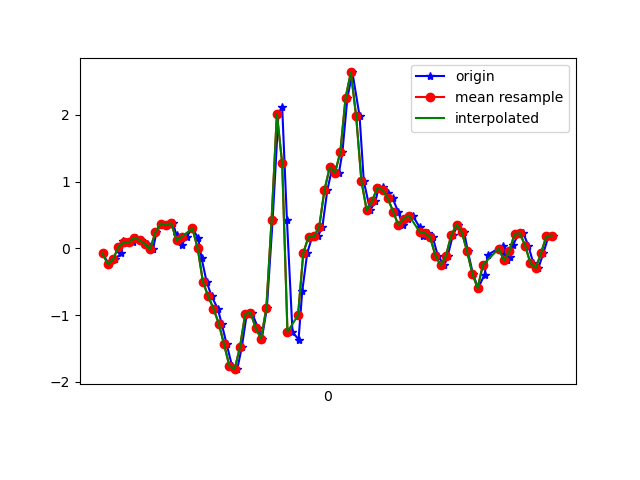

Source data for this figure (header and first rows):
1617847207741, 542851354799378, -0.07627737, -0.3194046, 0.03308371
1617847207763, 542851373809378, -0.2363, -5.330797E-4, -0.028
1617847207786, 542851392819378, -0.1618, -0.2974, -0.002346
1617847207811, 542851411829394, -0.07628, -0.02375, -0.1453
1617847207818, 542851430864178, 0.118, 0.05933, -0.1722
1617847207830, 542851450018690, 0.0911, -0.2632, -0.2125
1617847207854, 542851469042162, 0.09232, 0.1033, -0.2381
1617847207867, 542851488065666, 0.1583, -0.3011, -0.1734
1617847207886, 542851507089154, 0.1241, -0.1056, -0.2149
1617847207907, 542851526112610, 0.06544, -0.2656, -0.1465
1617847207931, 542851545172290, -0.01397, -0.7409, -0.1612
1617847207944, 542851564223042, 0.2402, -0.2485, -0.2076
1617847207963, 542851583249026, 0.3721, -0.6444, -0.149
1617847207983, 542851602275010, 0.3574, -0.747, -0.1929
1617847208007, 542851621300994, 0.3758, -0.4538, -0.2394
1617847208020, 542851640326914, 0.1937, -0.7739, -0.2125
1617847208039, 542851659375778, 0.04956, -0.6114, -0.2662
1617847208058, 542851678402946, 0.1742, -0.295, -0.2956
1617847208080, 542851697454914, 0.3, -0.06528, -0.2675
1617847208102, 542851716482050, 0.1559, -0.1899, -0.1624
1617847208115, 542851735509186, -0.1471, -0.08117, 0.00254
1617847208134, 542851754534242, -0.5002, 0.07277, 0.2005
1617847208153, 542851773561314, -0.7177, 0.3513, 0.4301
1617847208176, 542851792588386, -0.9022, 0.8156, 0.6745
1617847208191, 542851811640290, -1.126, 1.403, 0.997
1617847208210, 542851830667298, -1.439, 2.019, 1.333
1617847208230, 542851849689442, -1.756, 2.618, 1.601
1617847208250, 542851868716322, -1.809, 3.153, 1.895
1617847208267, 542851887768034, -1.484, 3.678, 2.207
1617847208286, 542851906794850, -0.984, 4.189, 2.4
1617847208305, 542851925821794, -0.9608, 4.806, 2.434
1617847208329, 542851944848610, -1.194, 5.225, 2.334
1617847208343, 542851963887714, -1.352, 5.335, 2.049
1617847208362, 542851982914146, -0.8985, 5.159, 1.623
1617847208384, 542852001940706, 0.4307, 4.903, 1.174
1617847208406, 542852020967138, 2.017, 4.506, 0.6684
1617847208420, 542852040018402, 2.124, 3.891, 0.07951
1617847208438, 542852059033954, 0.4295, 2.803, -0.1734
1617847208459, 542852078060066, -1.248, 1.633, -0.1343
1617847208482, 542852097086242, -1.366, 0.9683, -0.2223
1617847208496, 542852116112418, -0.6407, 0.5138, -0.3676
1617847208515, 542852135163362, -0.06773, -0.02741, -0.5094
1617847208534, 542852154186786, 0.1766, -0.6102, -0.5876
1617847208555, 542852173212834, 0.1791, -1.298, -0.6499
1617847208572, 542852192238946, 0.3171, -2.069, -0.7403
1617847208591, 542852211264994, 0.873, -2.747, -0.7989
1617847208610, 542852230315874, 1.214, -3.405, -0.8221
1617847208635, 542852249335138, 1.133, -4.163, -0.8857
1617847208648, 542852268361058, 1.437, -4.758, -1.09
1617847208667, 542852287386978, 2.256, -4.859, -1.372
1617847208686, 542852306437730, 2.635, -4.721, -1.46
1617847208713, 542852325463650, 1.982, -4.741, -1.393
1617847208729, 542852344489570, 1.007, -4.747, -1.373
1617847208753, 542852363501666, 0.5712, -4.444, -1.388
1617847208773, 542852382527074, 0.7032, -3.955, -1.42
1617847208785, 542852401552738, 0.9072, -3.384, -1.387
1617847208800, 542852420603234, 0.9207, -2.892, -1.281
1617847208819, 542852439628898, 0.8315, -2.514, -1.123
1617847208838, 542852458654434, 0.7496, -2.062, -0.937
1617847208859, 542852477668066, 0.5517, -1.673, -0.7891
1617847208876, 542852496693602, 0.3477, -1.424, -0.6413
... 30 more rows
